Run: headless pygame with SDL's dummy video driver; simulated clock (each Clock.tick advances the game by its frame time, no real sleeping); random seed 0; keys injected as events and as key.get_pressed() state; no mouse input.
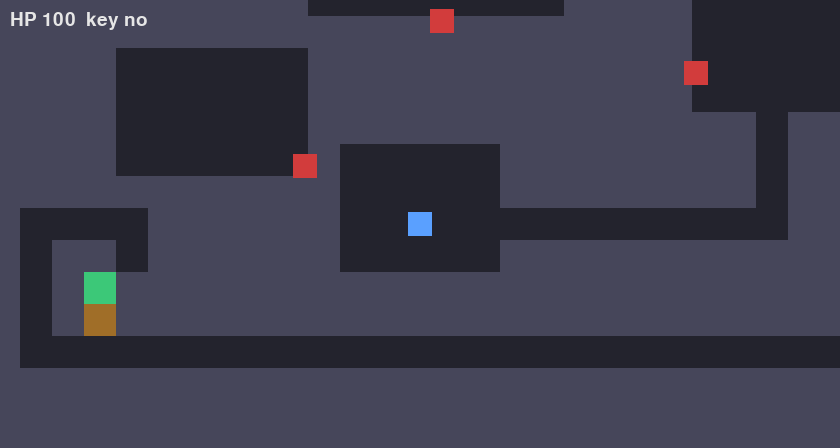
Frame 1 of 4 · flips 1–60 · no input
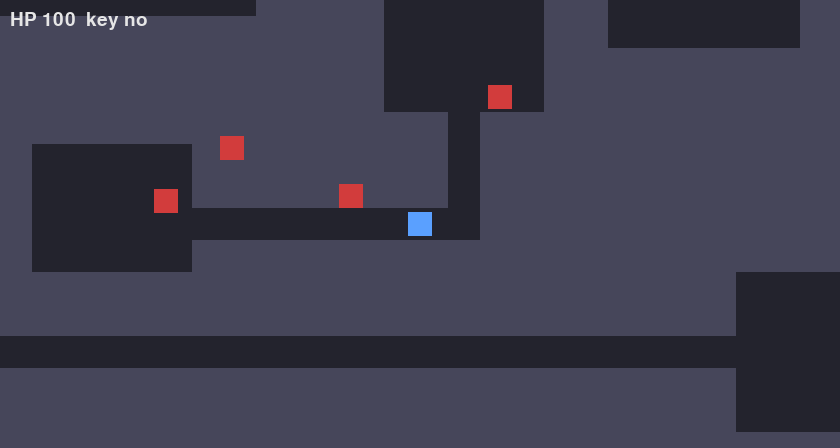
Frame 2 of 4 · flips 61–180 · tapped SPACE, RETURN · held RIGHT (→), D
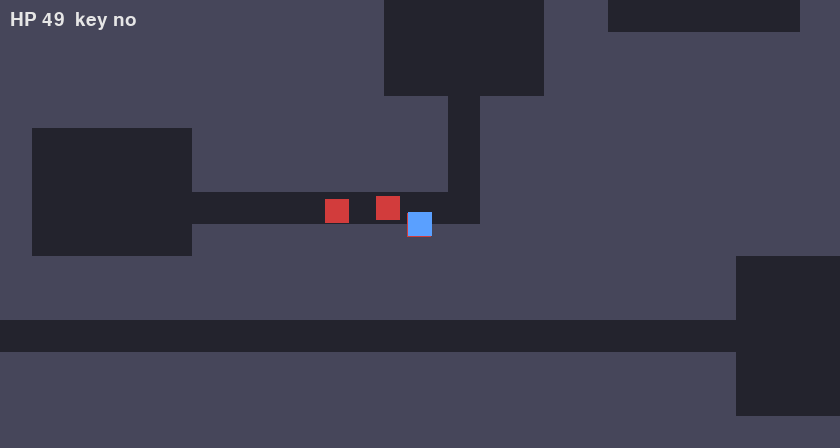
Frame 3 of 4 · flips 181–300 · held DOWN (↓), S
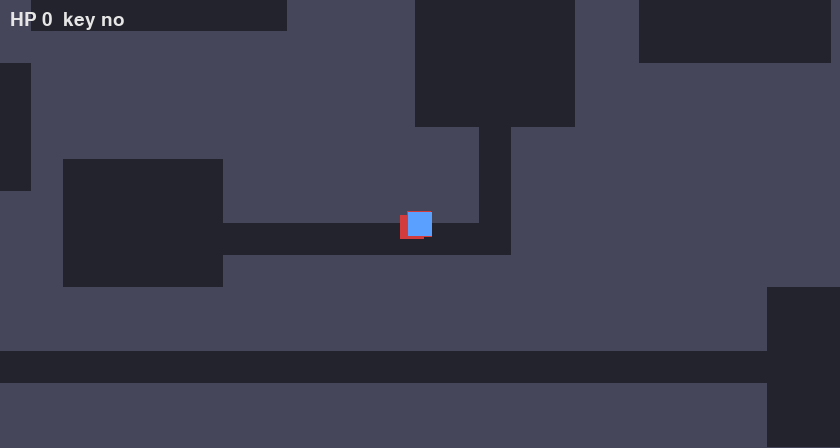
Frame 4 of 4 · flips 301–420 · held LEFT (←), A, UP (↑), W

The pygame program that drew these frames:

import math
import random
import sys

import pygame

TILE = 32
PLAYER_SIZE = 24
ENEMY_SIZE = 24
W, H = 40, 28
PLAYER_SPEED = 160
ENEMY_SPEED = 90


def generate_level(seed):
    rnd = random.Random(seed)
    grid = [["#"] * W for _ in range(H)]
    rooms = []
    for _ in range(40):
        w, h = rnd.randint(4, 8), rnd.randint(4, 7)
        x, y = rnd.randint(1, W - w - 2), rnd.randint(1, H - h - 2)
        if any(x < rx + rw + 1 and rx < x + w + 1 and y < ry + rh + 1 and ry < y + h + 1 for rx, ry, rw, rh in rooms):
            continue
        rooms.append((x, y, w, h))
        for yy in range(y, y + h):
            for xx in range(x, x + w):
                grid[yy][xx] = "."
        if len(rooms) >= 7:
            break
    centers = [(x + w // 2, y + h // 2) for x, y, w, h in rooms]
    for i in range(1, len(centers)):
        if rnd.random() < 0.8:
            (x1, y1), (x2, y2) = centers[i - 1], centers[i]
            for xx in range(min(x1, x2), max(x1, x2) + 1):
                grid[y1][xx] = "."
            for yy in range(min(y1, y2), max(y1, y2) + 1):
                grid[yy][x2] = "."
    # 出口：最後一個房間右邊蓋一個小房間，只有一道門
    ex, ey, ew, eh = rooms[-1]
    cx, cy = ex + ew // 2, ey + eh // 2
    for yy in range(cy - 1, cy + 2):
        for xx in range(cx - 1, cx + 2):
            grid[yy][xx] = "#"
    grid[cy][cx] = "E"
    grid[cy + 1][cx] = "D"
    grid[cy - 1][cx + 1] = "."
    kx, ky = centers[len(centers) // 2]
    start = centers[0]
    enemies = [c for c in centers[1:-1]][:4]
    return {"grid": ["".join(r) for r in grid], "start": start, "key": (kx, ky), "enemies": enemies}


def tile_at(level, px, py):
    gx, gy = int(px // TILE), int(py // TILE)
    if 0 <= gy < len(level["grid"]) and 0 <= gx < len(level["grid"][gy]):
        return level["grid"][gy][gx]
    return "#"


def step_player(level, pos, direction, dt, has_key):
    nx = pos[0] + direction[0] * PLAYER_SPEED * dt
    ny = pos[1] + direction[1] * PLAYER_SPEED * dt
    t = tile_at(level, nx, ny)
    if t == "#" or (t == "D" and not has_key):
        return pos
    return (nx, ny)


def step_enemy(level, pos, player_pos, dt):
    dx, dy = player_pos[0] - pos[0], player_pos[1] - pos[1]
    d = math.hypot(dx, dy) or 1
    return (pos[0] + dx / d * ENEMY_SPEED * dt, pos[1] + dy / d * ENEMY_SPEED * dt)


def main():
    pygame.init()
    screen = pygame.display.set_mode((W * TILE // 2 + 200, H * TILE // 2))
    pygame.display.set_caption("地牢")
    clock = pygame.time.Clock()
    level = generate_level(random.randrange(10 ** 6))
    to_px = lambda c: ((c[0] + .5) * TILE, (c[1] + .5) * TILE)
    player, key, has_key = to_px(level["start"]), to_px(level["key"]), False
    enemies = [to_px(e) for e in level["enemies"]]
    hp, font = 100, pygame.font.Font(None, 28)
    while True:
        dt = clock.tick(60) / 1000
        for ev in pygame.event.get():
            if ev.type == pygame.QUIT:
                pygame.quit(); sys.exit()
        k = pygame.key.get_pressed()
        d = (k[pygame.K_RIGHT] - k[pygame.K_LEFT], k[pygame.K_DOWN] - k[pygame.K_UP])
        player = step_player(level, player, d, dt, has_key)
        enemies = [step_enemy(level, e, player, dt) for e in enemies]
        if not has_key and math.dist(player, key) < TILE * 0.6:
            has_key = True
        for e in enemies:
            if math.dist(e, player) < (PLAYER_SIZE + ENEMY_SIZE) / 2:
                hp -= 30 * dt
        if tile_at(level, *player) == "E" or hp <= 0:
            pygame.quit(); sys.exit()
        cam = (player[0] - screen.get_width() / 2, player[1] - screen.get_height() / 2)
        screen.fill((15, 15, 20))
        colors = {"#": (70, 70, 90), ".": (35, 35, 45), "D": (160, 110, 40), "E": (60, 200, 120)}
        for y, row in enumerate(level["grid"]):
            for x, c in enumerate(row):
                screen.fill(colors.get(c, (35, 35, 45)), (x * TILE - cam[0], y * TILE - cam[1], TILE, TILE))
        if not has_key:
            pygame.draw.circle(screen, (240, 210, 60), (key[0] - cam[0], key[1] - cam[1]), 8)
        for e in enemies:
            pygame.draw.rect(screen, (210, 60, 60), (e[0] - ENEMY_SIZE / 2 - cam[0], e[1] - ENEMY_SIZE / 2 - cam[1], ENEMY_SIZE, ENEMY_SIZE))
        pygame.draw.rect(screen, (90, 160, 255), (player[0] - PLAYER_SIZE / 2 - cam[0], player[1] - PLAYER_SIZE / 2 - cam[1], PLAYER_SIZE, PLAYER_SIZE))
        screen.blit(font.render(f"HP {int(hp)}  key {'yes' if has_key else 'no'}", True, (230, 230, 230)), (10, 10))
        pygame.display.flip()


if __name__ == "__main__":
    main()
